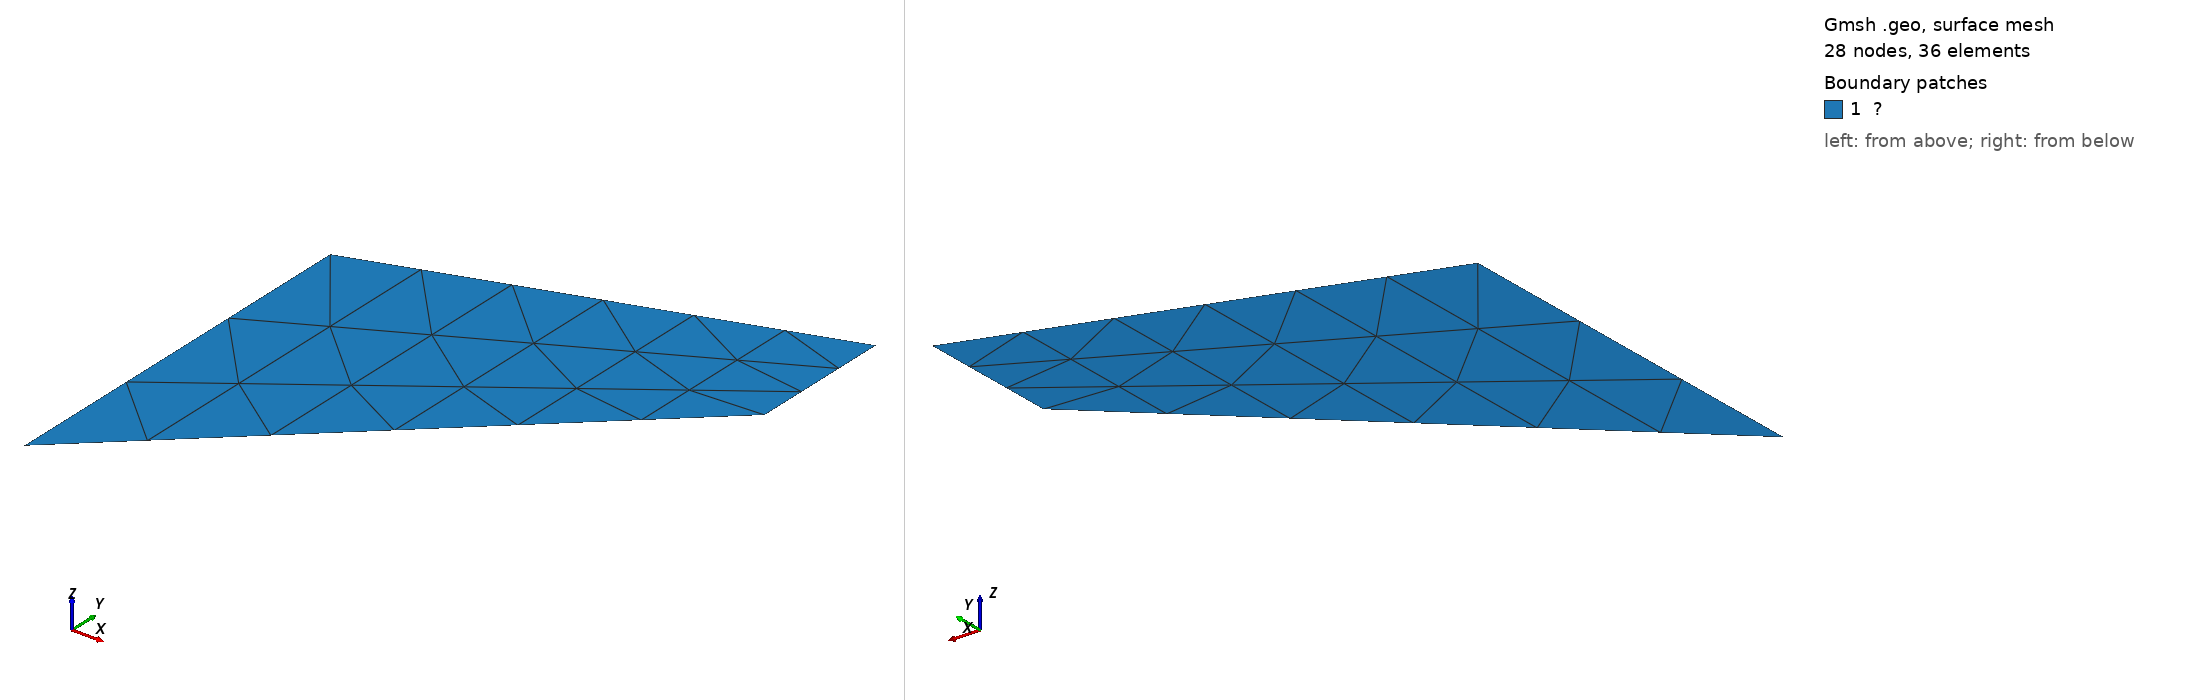

Gmsh geometry script, surface-meshed: 28 nodes, 36 surface elements. Boundary patches (legend numbers): 1 ?. Left view from above one corner, right view from below the opposite corner. Legend entries are the model's physical surfaces. The drawing asked Gmsh for element sizes between 1% and 20% of the model's largest extent; the script's own settings can give other sizes.

=== cook_membrance.geo (drawn) ===

a = 48.0;
b = 44.0;
c = 16.0;
n =3;


Point(1) = {0.0, 0.0, 0.0};
Point(2) = {  a, b, 0.0};
Point(3) = {  a,  b+c, 0.0};
Point(4) = {0.0,  b, 0.0};

Line(1) = {1,2};
Line(2) = {2,3};
Line(3) = {3,4};
Line(4) = {4,1};

Curve Loop(5) = {1,2,3,4};

Plane Surface(1) = {5};

Transfinite Curve{-1,3} = 2*n+1 Using Progression 1.00;
Transfinite Curve{2,4} = n+1;

Physical Curve("Γᵗ") = {2};
Physical Curve("Γᵍ") = {4};
Physical Surface("Ω") = {1};

Transfinite Surface{1};

Mesh.Algorithm = 8;
Mesh.MshFileVersion = 2;
Mesh 2;
RecombineMesh;
